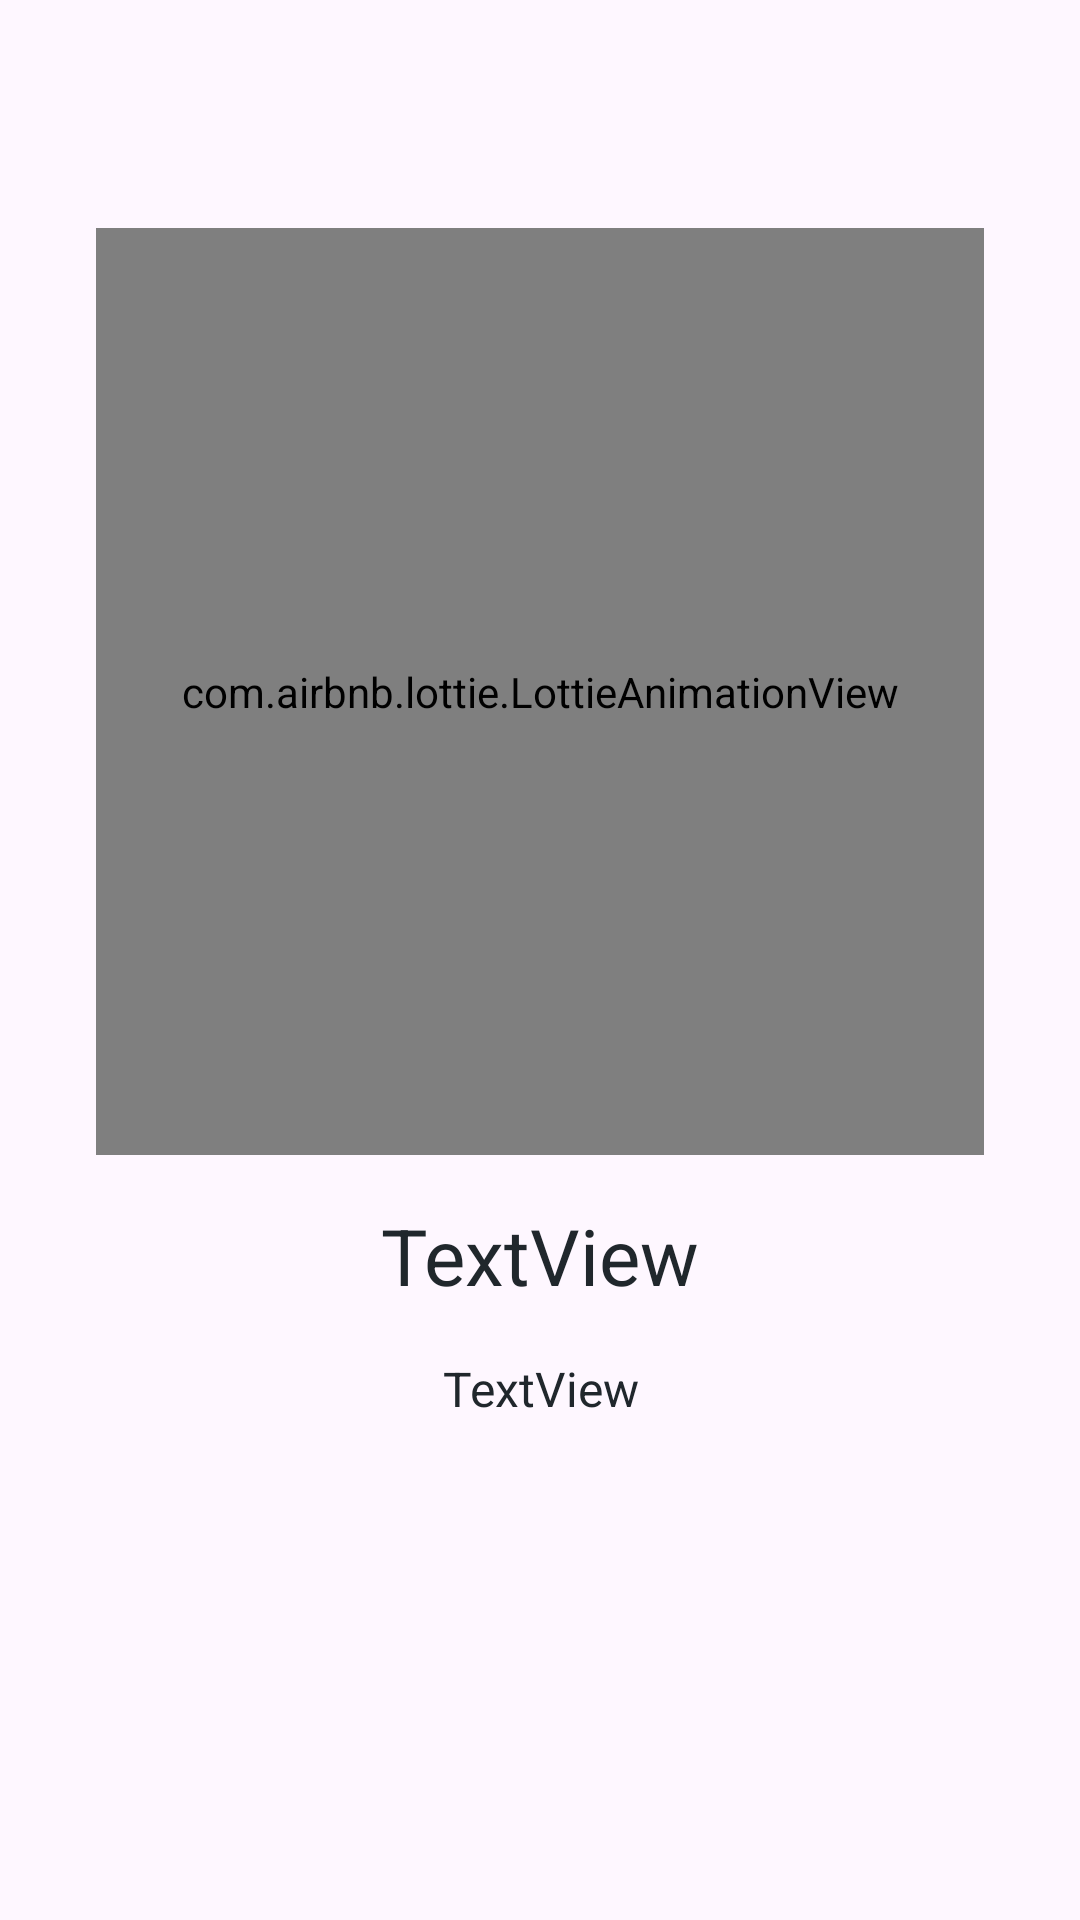

This screen was rendered from an Android layout file. Write that file and the resources it references.
<!-- AndroidManifest.xml: application theme Theme.FoodTestPlanner -->
<!-- res/layout/onboardingslidder.xml -->
<?xml version="1.0" encoding="utf-8"?>
<androidx.constraintlayout.widget.ConstraintLayout xmlns:android="http://schemas.android.com/apk/res/android"
    xmlns:tools="http://schemas.android.com/tools"
    android:layout_width="match_parent"
    android:layout_height="match_parent"
    xmlns:app="http://schemas.android.com/apk/res-auto">

    <com.airbnb.lottie.LottieAnimationView
        android:id="@+id/lottiAnimation"
        android:layout_width="296dp"
        android:layout_height="309dp"
        android:layout_marginTop="76dp"
        app:layout_constraintEnd_toEndOf="parent"
        app:layout_constraintStart_toStartOf="parent"
        app:layout_constraintTop_toTopOf="parent"
        app:lottie_autoPlay="true"
        app:lottie_loop="true"
        app:lottie_rawRes="@raw/plate" />

    <TextView
        android:id="@+id/tvHeader"
        android:layout_width="wrap_content"
        android:layout_height="wrap_content"
        android:layout_marginStart="36dp"
        android:layout_marginTop="16dp"
        android:layout_marginEnd="36dp"

        android:text="TextView"
        android:textAlignment="center"
        android:textColor="#20272C"
        android:textSize="26sp"
        app:layout_constraintEnd_toEndOf="parent"
        app:layout_constraintStart_toStartOf="parent"
        app:layout_constraintTop_toBottomOf="@+id/lottiAnimation" />

    <TextView
        android:id="@+id/tvDescription"
        android:layout_width="0dp"
        android:layout_height="wrap_content"
        android:layout_marginStart="28dp"
        android:layout_marginTop="16dp"
        android:layout_marginEnd="28dp"

        android:text="TextView"
        android:textAlignment="center"
        android:textColor="#20272C"
        android:textSize="16sp"
        app:layout_constraintEnd_toEndOf="parent"
        app:layout_constraintStart_toStartOf="parent"
        app:layout_constraintTop_toBottomOf="@+id/tvHeader" />

</androidx.constraintlayout.widget.ConstraintLayout>
<!-- resources referenced by this layout -->
<resources>
  <style name="Theme.FoodTestPlanner" parent="Base.Theme.FoodTestPlanner" />
  <style name="Base.Theme.FoodTestPlanner" parent="Theme.Material3.DayNight.NoActionBar">
          
          
      </style>
</resources>
